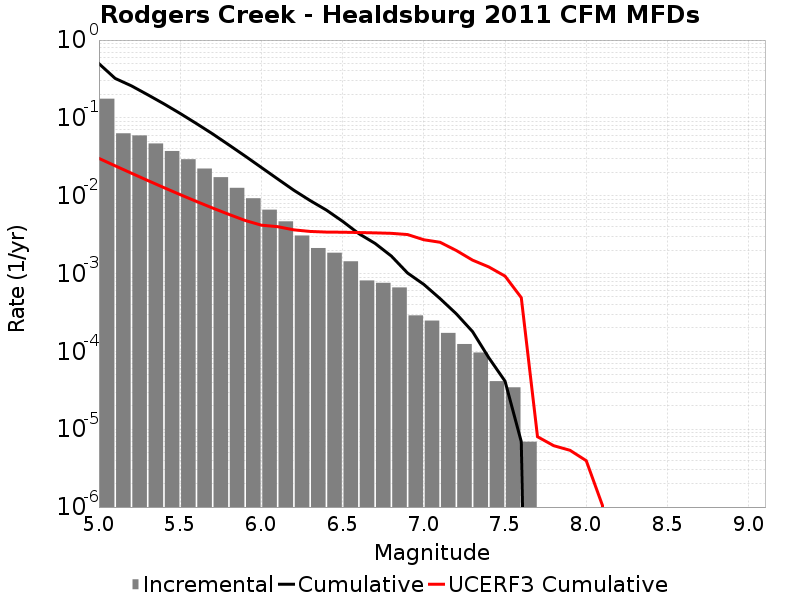

Source data for this figure (header and first rows):
Magnitude, Incremental Rate, Cumulative Rate, UCERF3 Cumulative Rate
5.05, 0.1764, 0.4978, 0.03018
5.15, 0.06337, 0.3214, 0.02421
5.25, 0.05954, 0.258, 0.01947
5.35, 0.04692, 0.1985, 0.0157
5.45, 0.03754, 0.1516, 0.01271
5.55, 0.02943, 0.114, 0.01033
5.65, 0.02234, 0.08461, 0.008447
5.75, 0.01731, 0.06227, 0.006947
5.85, 0.01263, 0.04497, 0.005756
5.95, 0.009279, 0.03234, 0.00481
6.05, 0.006619, 0.02306, 0.004184
6.15, 0.004685, 0.01644, 0.004004
6.25, 0.003082, 0.01175, 0.003643
6.35, 0.002128, 0.008671, 0.003477
6.45, 0.001852, 0.006543, 0.003411
6.55, 0.001437, 0.004691, 0.003397
6.65, 8.1529736E-4, 0.003254, 0.003366
6.75, 7.60023E-4, 0.002439, 0.003332
6.85, 6.6329277E-4, 0.001679, 0.003287
6.95, 2.901906E-4, 0.001016, 0.00317
7.05, 2.487348E-4, 7.254765E-4, 0.002718
7.15, 1.727325E-4, 4.767417E-4, 0.002524
7.25, 1.243674E-4, 3.0400918E-4, 0.001978
7.35, 9.67302E-5, 1.796418E-4, 0.001487
7.45, 4.1455798E-5, 8.2911596E-5, 0.001217
7.55, 3.4546498E-5, 4.1455798E-5, 9.271161E-4
7.65, 6.9093E-6, 6.9093E-6, 4.9044227E-4
7.75, 0.0, 0.0, 8.005927E-6
7.85, 0.0, 0.0, 6.1413903E-6
7.95, 0.0, 0.0, 5.360805E-6
8.05, 0.0, 0.0, 3.940478E-6
8.15, 0.0, 0.0, 1.0457376E-6
8.25, 0.0, 0.0, 0.0
8.35, 0.0, 0.0, 0.0
8.45, 0.0, 0.0, 0.0
8.55, 0.0, 0.0, 0.0
8.65, 0.0, 0.0, 0.0
8.75, 0.0, 0.0, 0.0
8.85, 0.0, 0.0, 0.0
8.95, 0.0, 0.0, 0.0
9.05, 0.0, 0.0, 0.0
